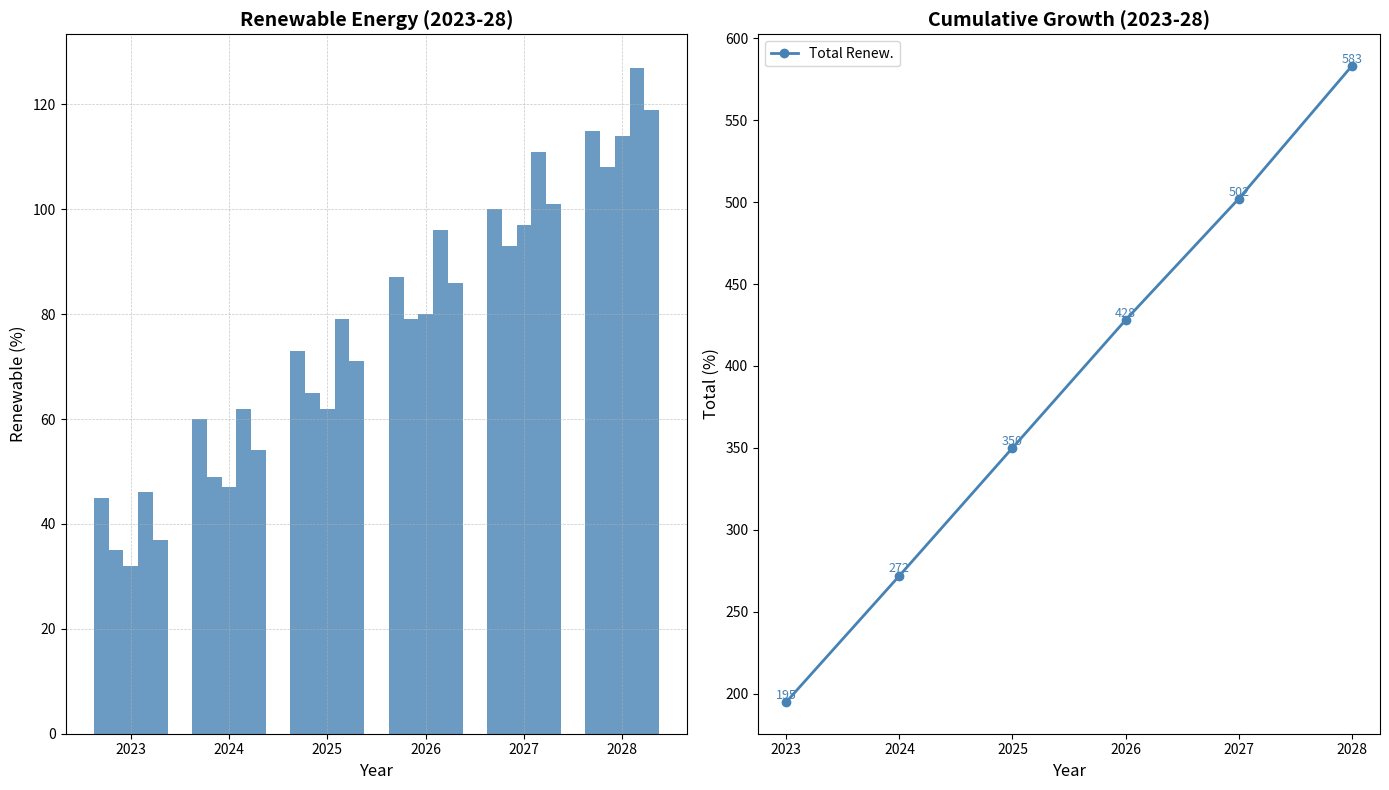

Generate this figure with matplotlib:
import matplotlib.pyplot as plt
import numpy as np

years = np.arange(2023, 2029)
countries = ['A', 'B', 'C', 'D', 'E']

solar = np.array([
    [10, 15, 20, 25, 30, 35],
    [5, 10, 15, 20, 25, 30],
    [8, 12, 18, 23, 28, 34],
    [12, 17, 22, 28, 33, 38],
    [7, 13, 19, 24, 30, 36]
])

wind = np.array([
    [15, 20, 25, 30, 35, 40],
    [12, 16, 22, 27, 32, 37],
    [10, 15, 20, 27, 33, 38],
    [18, 24, 30, 35, 40, 45],
    [11, 17, 23, 28, 33, 39]
])

hydro = np.array([
    [20, 25, 28, 32, 35, 40],
    [18, 23, 28, 32, 36, 41],
    [14, 20, 24, 30, 36, 42],
    [16, 21, 27, 33, 38, 44],
    [19, 24, 29, 34, 38, 44]
])

total_renewable = solar + wind + hydro
annual_totals = total_renewable.sum(axis=0)

fig, (ax1, ax2) = plt.subplots(1, 2, figsize=(14, 8))

bar_width = 0.15
x_indexes = np.arange(len(years))
single_color = '#4682B4'  # Same color for all bars and line

for i in range(len(countries)):
    ax1.bar(x_indexes + i * bar_width, solar[i], width=bar_width, color=single_color, alpha=0.8)
    ax1.bar(x_indexes + i * bar_width, wind[i], width=bar_width, bottom=solar[i], color=single_color, alpha=0.8)
    ax1.bar(x_indexes + i * bar_width, hydro[i], width=bar_width, bottom=solar[i] + wind[i], color=single_color, alpha=0.8)

ax1.set_xlabel('Year', fontsize=12)
ax1.set_ylabel('Renewable (%)', fontsize=12)
ax1.set_title('Renewable Energy (2023-28)', fontsize=14, fontweight='bold')
ax1.set_xticks(x_indexes + bar_width * 2)
ax1.set_xticklabels(years)

ax1.grid(True, linestyle='--', linewidth=0.5, alpha=0.7)

ax2.plot(years, annual_totals, marker='o', color=single_color, linewidth=2, label='Total Renew.')

for (year, total) in zip(years, annual_totals):
    ax2.text(year, total + 2, f'{total}', ha='center', fontsize=9, color=single_color)

ax2.set_xlabel('Year', fontsize=12)
ax2.set_ylabel('Total (%)', fontsize=12)
ax2.set_title('Cumulative Growth (2023-28)', fontsize=14, fontweight='bold')
ax2.set_xticks(years)
ax2.set_xticklabels(years)
ax2.legend(loc='upper left', fontsize=10)

plt.tight_layout()
plt.show()
